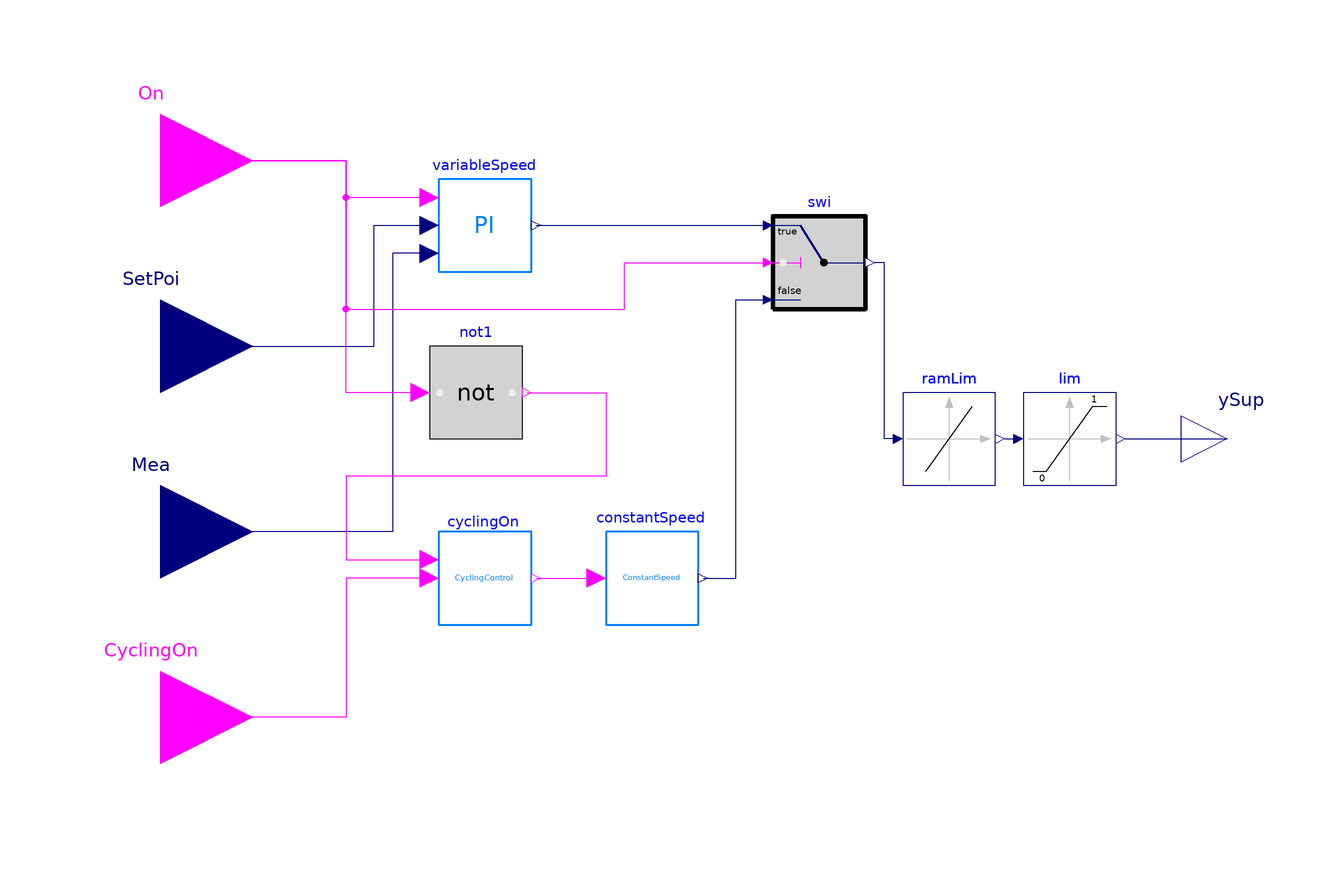

This picture is the connection diagram that the Modelica source below describes through its graphical annotations.

model VAVDualFanControl
          import MultizoneOfficeComplexAir.BaseClasses.BuildingControlEmulator;
          parameter Real k(min=0, unit="1") = 1 "Gain of controller";
          parameter Modelica.Units.SI.Time Ti(min=Modelica.Constants.small) = 0.5
            "Time constant of Integrator block";
          parameter Modelica.Units.SI.Time waitTime(min=0) = 0
            "Wait time before transition fires";

          BuildingControlEmulator.Devices.FlowMover.Control.CyclingOn cyclingOn(waitTime=
                waitTime)
            annotation (Placement(transformation(extent={{-60,-40},{-40,-20}})));
          BuildingControlEmulator.Devices.Control.conPI variableSpeed(
            yMin=0.3,                                                 k=k, Ti=Ti,
            conPID(y_reset=1))
            annotation (Placement(transformation(extent={{-60,36},{-40,56}})));
          Modelica.Blocks.Interfaces.BooleanInput On
            annotation (Placement(transformation(extent={{-140,40},{-100,80}})));
          Modelica.Blocks.Interfaces.RealInput SetPoi
            "Connector of setpoint input signal"
            annotation (Placement(transformation(extent={{-140,0},{-100,40}})));
          Modelica.Blocks.Interfaces.RealInput Mea
            "Connector of measurement input signal"
            annotation (Placement(transformation(extent={{-140,-40},{-100,0}})));
          BuildingControlEmulator.Devices.Control.Constant constantSpeed
            annotation (Placement(transformation(extent={{-24,-40},{-4,-20}})));
          Modelica.Blocks.Interfaces.RealOutput ySup "Connector of Real output signal"
            annotation (Placement(transformation(extent={{100,-10},{120,10}})));
          Modelica.Blocks.Interfaces.BooleanInput CyclingOn
            annotation (Placement(transformation(extent={{-140,-80},{-100,-40}})));
          Modelica.Blocks.Logical.Not not1
            annotation (Placement(transformation(extent={{-62,0},{-42,20}})));
          Buildings.Controls.OBC.CDL.Continuous.Switch swi
            annotation (Placement(transformation(extent={{12,28},{32,48}})));
          Buildings.Controls.OBC.CDL.Continuous.LimitSlewRate ramLim(raisingSlewRate=1/
                120) "Ramp limiter for fan control signal"
            annotation (Placement(transformation(extent={{40,-10},{60,10}})));
          Buildings.Controls.OBC.CDL.Continuous.Limiter lim(uMax=1, uMin=0)
            annotation (Placement(transformation(extent={{66,-10},{86,10}})));
        equation
          connect(variableSpeed.On, On) annotation (Line(
              points={{-62,52},{-80,52},{-80,60},{-120,60}},
              color={255,0,255}));
          connect(variableSpeed.mea, Mea) annotation (Line(
              points={{-62,40},{-70,40},{-70,-20},{-120,-20}},
              color={0,0,127}));
          connect(cyclingOn.OnSigOut, constantSpeed.On) annotation (Line(points={{-39,-30},
                  {-26,-30}},             color={255,0,255}));
          connect(cyclingOn.CyclingOn, CyclingOn) annotation (Line(
              points={{-62,-30},{-80,-30},{-80,-60},{-120,-60}},
              color={255,0,255}));
          connect(not1.u, On) annotation (Line(
              points={{-64,10},{-80,10},{-80,60},{-120,60}},
              color={255,0,255}));
          connect(not1.y, cyclingOn.OnSigIn) annotation (Line(
              points={{-41,10},{-24,10},{-24,-8},{-80,-8},{-80,-26},{-62,-26}},
              color={255,0,255}));
          connect(variableSpeed.y, swi.u1)
            annotation (Line(points={{-39,46},{10,46}}, color={0,0,127}));
          connect(constantSpeed.y, swi.u3) annotation (Line(points={{-3,-30},{4,-30},{4,
                  30},{10,30}}, color={0,0,127}));
          connect(ramLim.y, lim.u)
            annotation (Line(points={{62,0},{64,0}},   color={0,0,127}));
          connect(lim.y, ySup) annotation (Line(points={{88,0},{110,0}},
                color={0,0,127}));
          connect(ramLim.u, swi.y) annotation (Line(points={{38,0},{36,0},{36,
                  38},{34,38}}, color={0,0,127}));
          connect(SetPoi, variableSpeed.set) annotation (Line(points={{-120,20},
                  {-74,20},{-74,46},{-62,46}}, color={0,0,127}));
          connect(On, swi.u2) annotation (Line(points={{-120,60},{-80,60},{-80,
                  28},{-20,28},{-20,38},{10,38}}, color={255,0,255}));
          annotation (Icon(coordinateSystem(preserveAspectRatio=false), graphics={
                  Rectangle(
                  extent={{-100,100},{100,-100}},
                  lineColor={0,127,255},
                  lineThickness=0.5,
                  fillColor={255,255,255},
                  fillPattern=FillPattern.Solid), Text(
                  extent={{-66,50},{62,-48}},
                  lineColor={0,127,255},
                  lineThickness=0.5,
                  fillColor={255,255,255},
                  fillPattern=FillPattern.Solid,
                  textString="VAVDualFanControl"),
                Text(
                  extent={{-154,102},{146,142}},
                  textString="%name",
                  textColor={0,0,255})}),            Diagram(coordinateSystem(
                  preserveAspectRatio=false)),
            experiment(
              StartTime=15638400,
              StopTime=16243200,
              __Dymola_NumberOfIntervals=1440,
              __Dymola_Algorithm="Cvode"));
        end VAVDualFanControl;